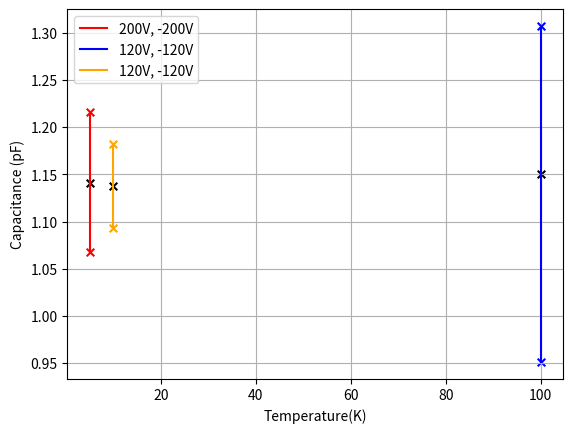

Write the Python code that produced this figure.
import numpy as np 
import matplotlib.pyplot as plt
import pandas as pd
#capacitance data and delta V data 


#Ti calibration capacitance and temperature

temperature = np.array([300,300,300,200,200,200,100,100,100,100,100,100,100,10,10,10,10,10,10,10,10,10,5,5,5,5,5,5,5,5,5,5])

voltage = np.array([[0,0],[120,120],[0,0],[0,0],[120,-20],[120,-20],[120,-20],[120,120],[0,0],[120,-120],[-120,-120],[-120,120],[0,0],[0,0],[120,120],[0,0],
[120,-120],[-120,-120],[-120,120],[-180,180],[120,120],[0,0],[0,0],[200,-200],[0,0],[-200,200],[0,0],[200,-200],[0,0],[-200,200],[0,0],[0,0]])

#time to find delta voltage using a short loop
del_v = []
for i in range(len(voltage)):
    diff = voltage[i,0]-voltage[i,1]
    del_v.append(diff)
#print(del_v)

capacitance = np.array([1.20288,1.20245,1.20344,1.15060,1.02987,1.02387,0.99592,1.09530,1.09739,0.95097,1.09339,1.30729,1.15030, 1.13606,1.13506,
1.13574,1.09280,1.13622,1.18266,1.21346,1.13827,1.12758,1.13752,1.06810,1.132326,1.21492,1.140196,1.067412,1.132460,1.215955,
1.141211,1.140627])

temp_five_k= temperature[-10:]
del_v_five_k = del_v[-10:]
cap_five_k = capacitance[-10:]
five_index_max = np.argmax(cap_five_k)
five_index_min = np.argmin(cap_five_k)


#max V applied at 5K
plt.scatter((temp_five_k[five_index_max], temp_five_k[five_index_min]), (cap_five_k[five_index_max], cap_five_k[five_index_min]), s=30, marker="x", c= 'r')
plt.plot((temp_five_k[five_index_max], temp_five_k[five_index_min]), (cap_five_k[five_index_max], cap_five_k[five_index_min]), c='r', label = '200V, -200V')


#max V applied at 100K
plt.scatter((temperature[9],temperature[11]), (capacitance[9],capacitance[11]), s=30, marker ='x', c = 'b' )
plt.plot((temperature[9],temperature[11]), (capacitance[9],capacitance[11]), label = '120V, -120V', c='b')

#max V applied at 10K
plt.scatter((temperature[16],temperature[18]), (capacitance[16],capacitance[18]), s=30, marker ='x', c = 'orange' )
plt.plot((temperature[16],temperature[18]), (capacitance[16],capacitance[18]), label = '120V, -120V', c='orange')
#constants to work out displacements from capactiance
def displacement(cap):
    alpha= 54.26
    d_0 = 49.44
    c_p = 0.0553
    disp = alpha/(cap-c_p) - d_0
    return(disp)


plt.scatter(temperature[-1],capacitance[-1], s=30, marker ='x', c = 'black' )
plt.scatter(temperature[20],capacitance[20], s=30, marker ='x', c = 'black' )
plt.scatter(temperature[12],capacitance[12], s=30, marker ='x', c = 'black' )

'''plot_from_300=True
if plot_from_300 ==True:
  plt.scatter(temp[3:], Ti_cal_cap[3:], s=30, marker="x")
else:
  plt.scatter(temp, Ti_cal_cap, s=30, marker="x")'''

#plt.scatter(temp_five_k, cap_five_k, s=30, marker="x")

plt.xlabel('Temperature(K)')
#plt.xlabel('Delta Voltage (V)')

plt.ylabel('Capacitance (pF)')
plt.legend()
plt.grid()
plt.show()





